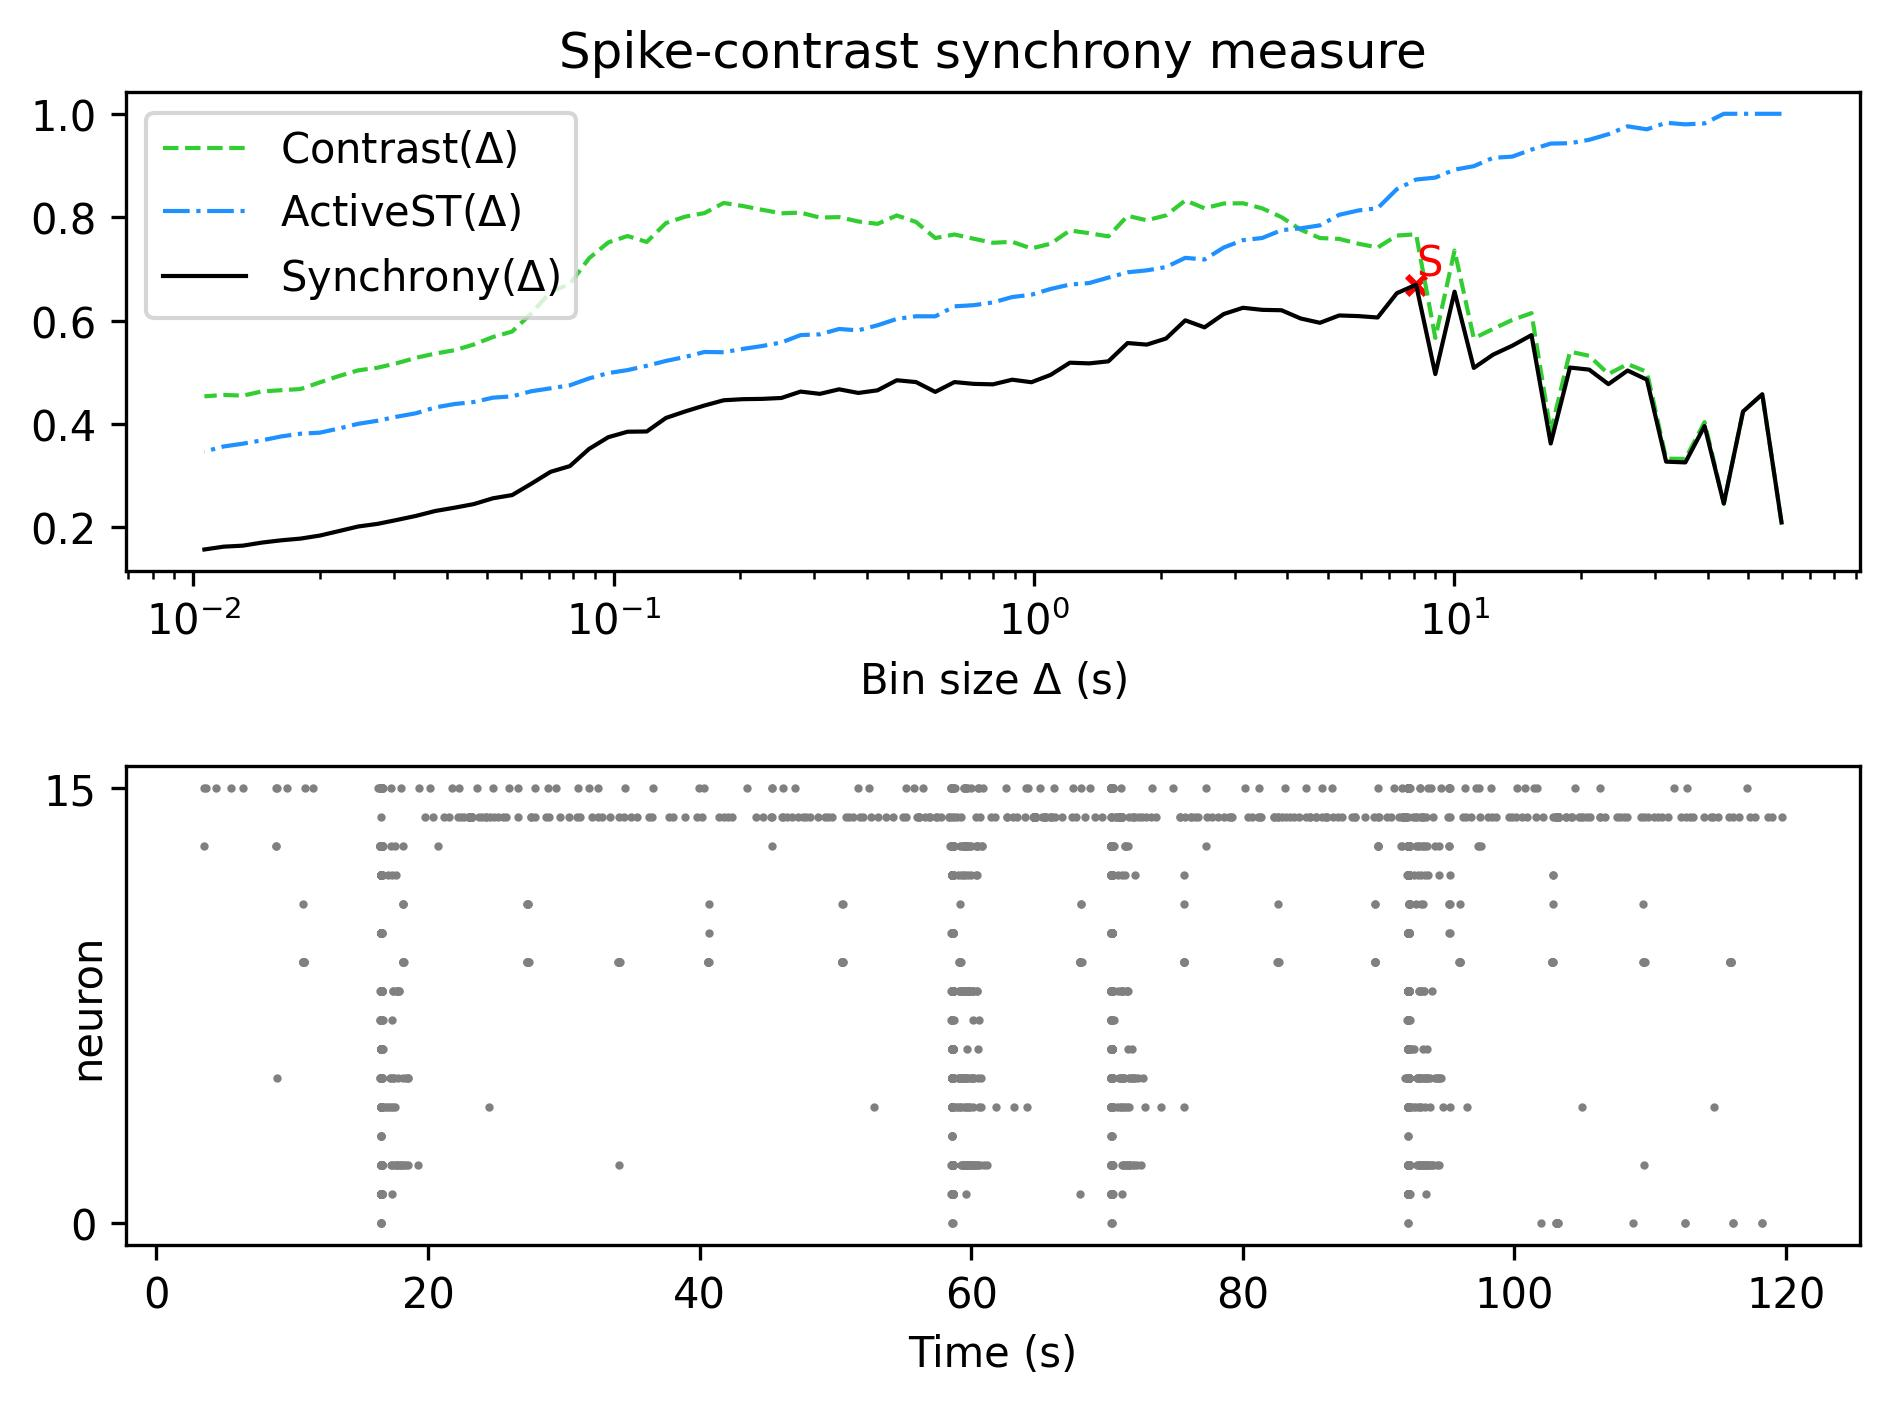

Values plotted in this chart, from the file beside it:
, Spike-contrast (60.0 s), Spike-contrast (54.0 s), Spike-contrast (48.6 s), Spike-contrast (43.74 s), Spike-contrast (39.366 s), Spike-contrast (35.429 s), Spike-contrast (31.886 s), Spike-contrast (28.698 s), Spike-contrast (25.828 s), Spike-contrast (23.245 s), Spike-contrast (20.921 s), Spike-contrast (18.829 s), Spike-contrast (16.946 s), Spike-contrast (15.251 s), Spike-contrast (13.726 s), Spike-contrast (12.353 s), Spike-contrast (11.118 s), Spike-contrast (10.006 s), Spike-contrast (9.006 s), Spike-contrast (8.105 s), Spike-contrast (7.295 s), Spike-contrast (6.565 s), Spike-contrast (5.909 s)
0, 0.2093, 0.4575, 0.4241, 0.2459, 0.396, 0.3255, 0.327, 0.4856, 0.5033, 0.477, 0.505, 0.509, 0.3621, 0.5718, 0.5513, 0.534, 0.5083, 0.6559, 0.4964, 0.6694, 0.6529, 0.6059, 0.6086
